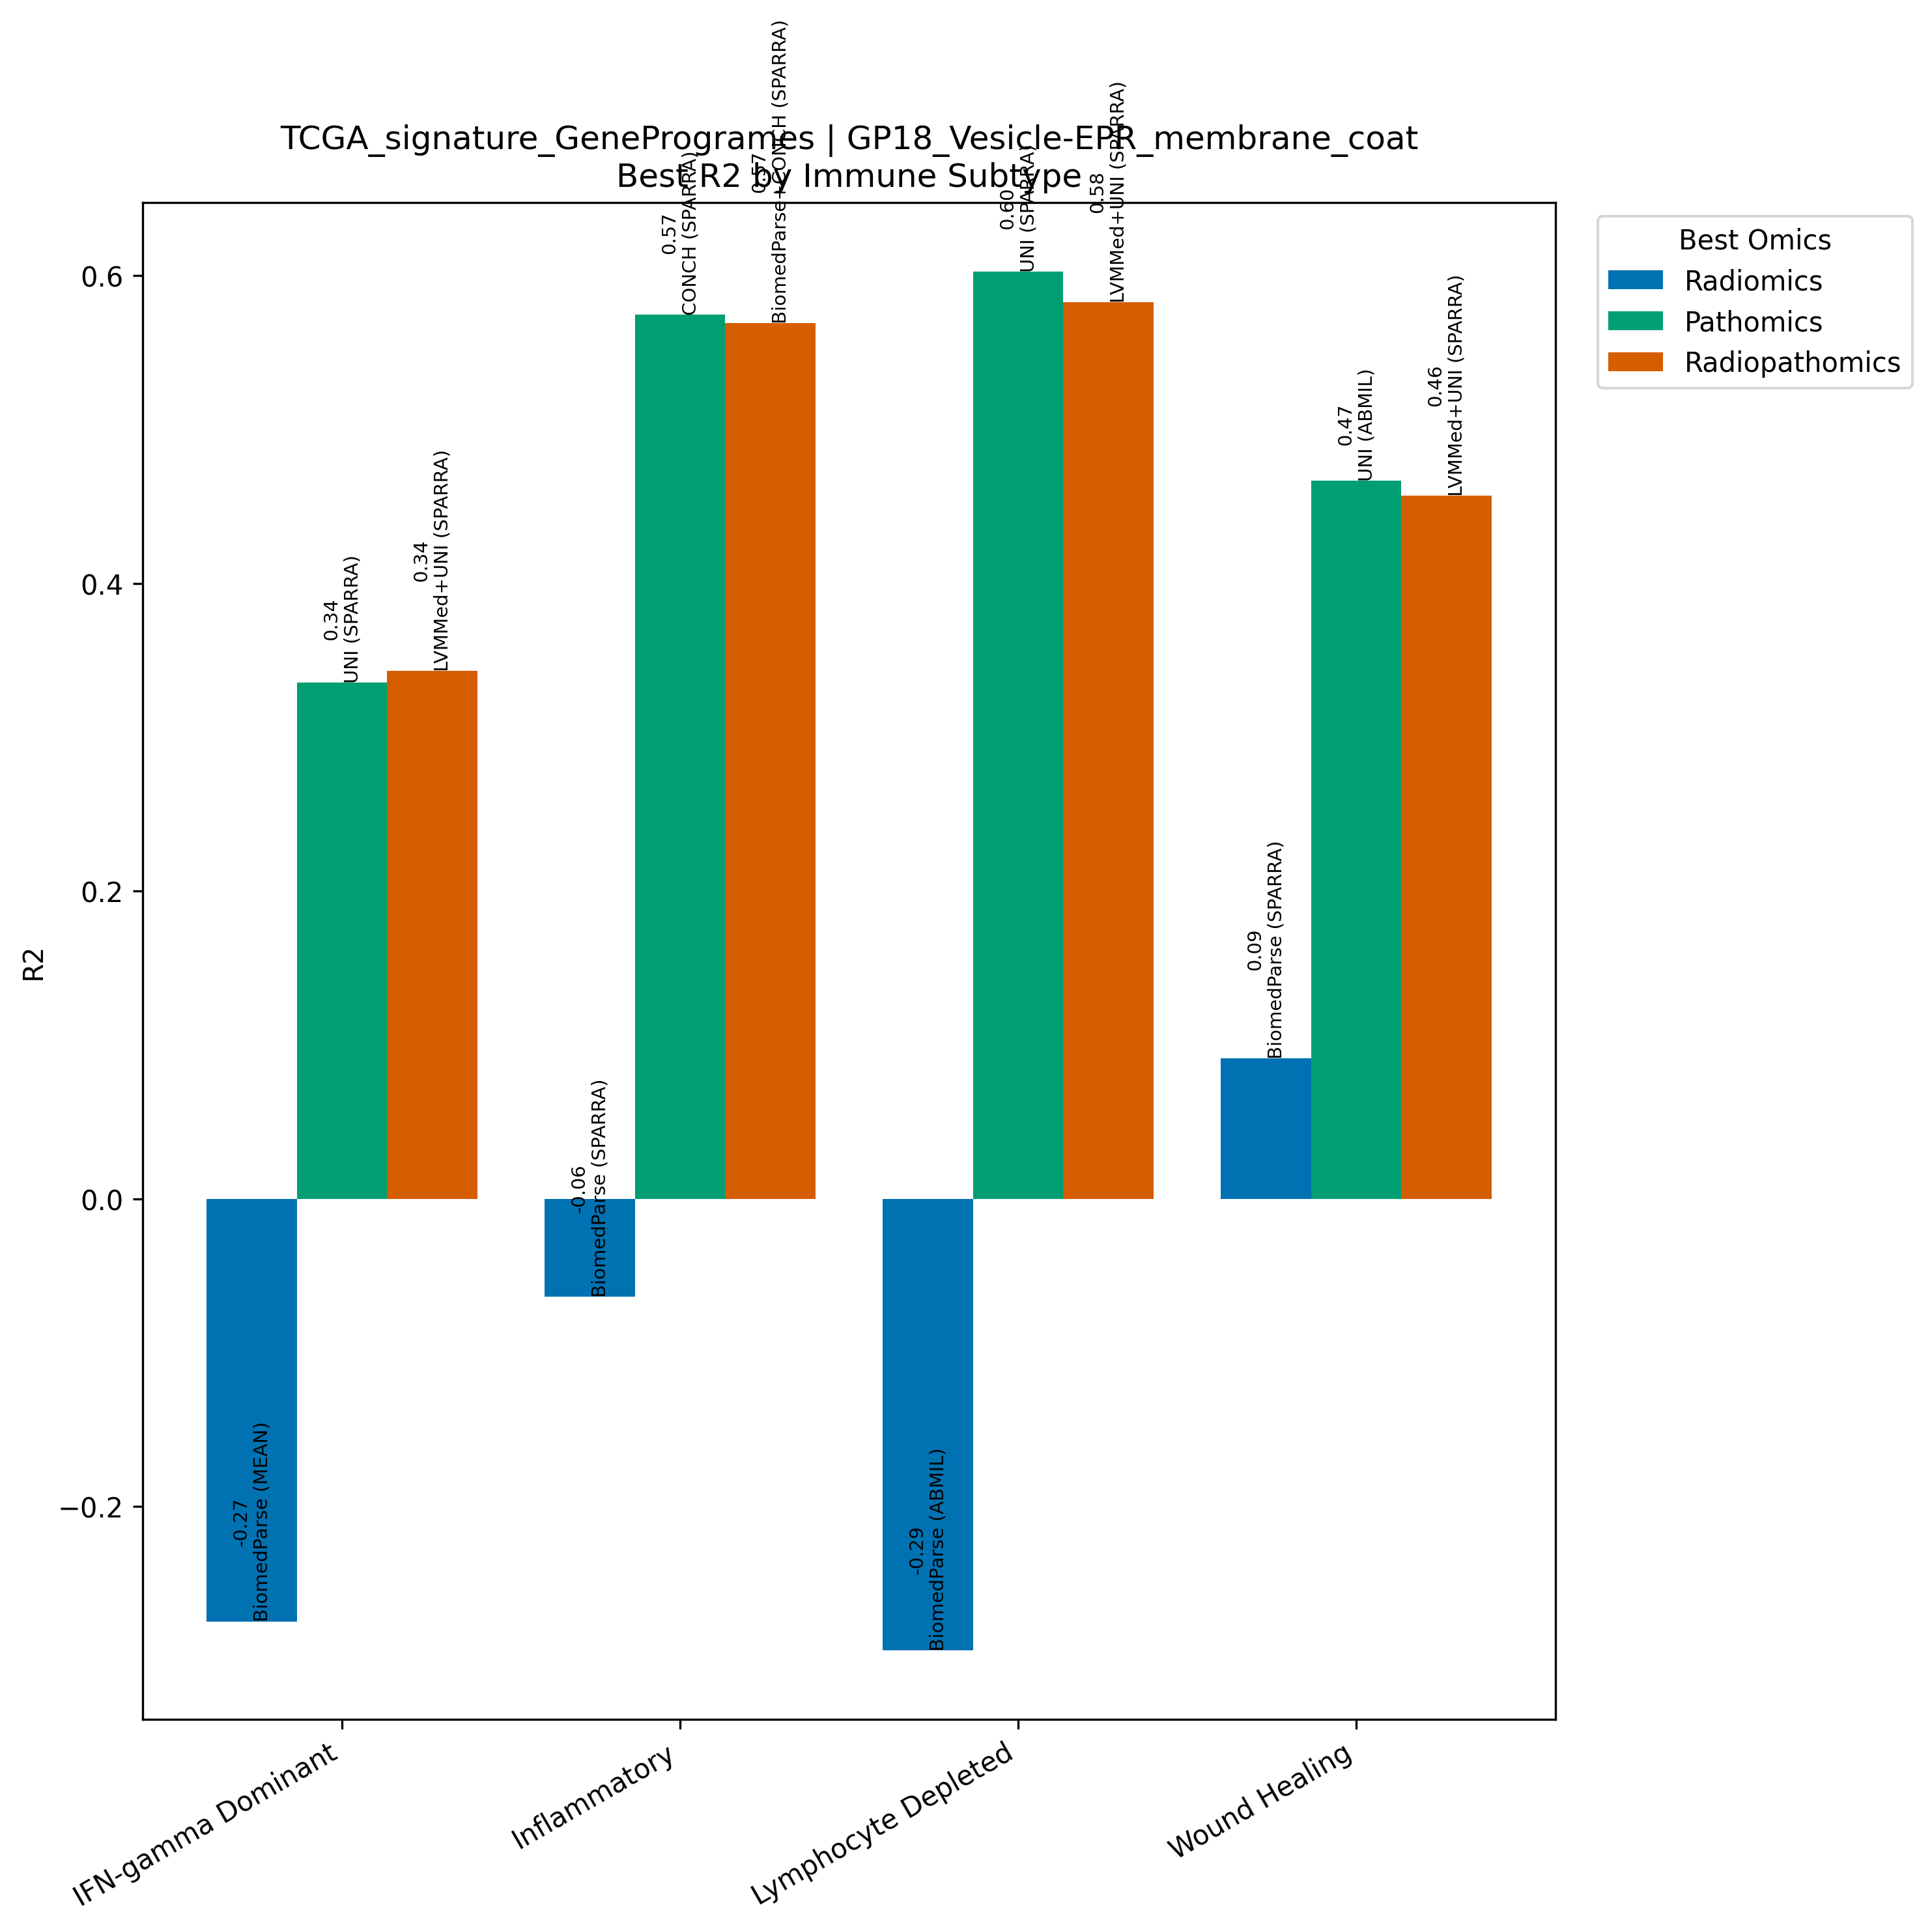

Data behind this chart, as committed beside it:
Model, Omics, Subtype, R2, N
BiomedParse (MEAN), Radiomics, IFN-gamma Dominant, -0.2745, 267
UNI (SPARRA), Pathomics, IFN-gamma Dominant, 0.3355, 267
LVMMed+UNI (SPARRA), Radiopathomics, IFN-gamma Dominant, 0.3431, 267
BiomedParse (SPARRA), Radiomics, Inflammatory, -0.06352, 311
CONCH (SPARRA), Pathomics, Inflammatory, 0.5749, 311
BiomedParse+CONCH (SPARRA), Radiopathomics, Inflammatory, 0.5691, 311
BiomedParse (ABMIL), Radiomics, Lymphocyte Depleted, -0.2936, 94
UNI (SPARRA), Pathomics, Lymphocyte Depleted, 0.6028, 94
LVMMed+UNI (SPARRA), Radiopathomics, Lymphocyte Depleted, 0.5827, 94
BiomedParse (SPARRA), Radiomics, Wound Healing, 0.09149, 214
UNI (ABMIL), Pathomics, Wound Healing, 0.4669, 214
LVMMed+UNI (SPARRA), Radiopathomics, Wound Healing, 0.4571, 214
